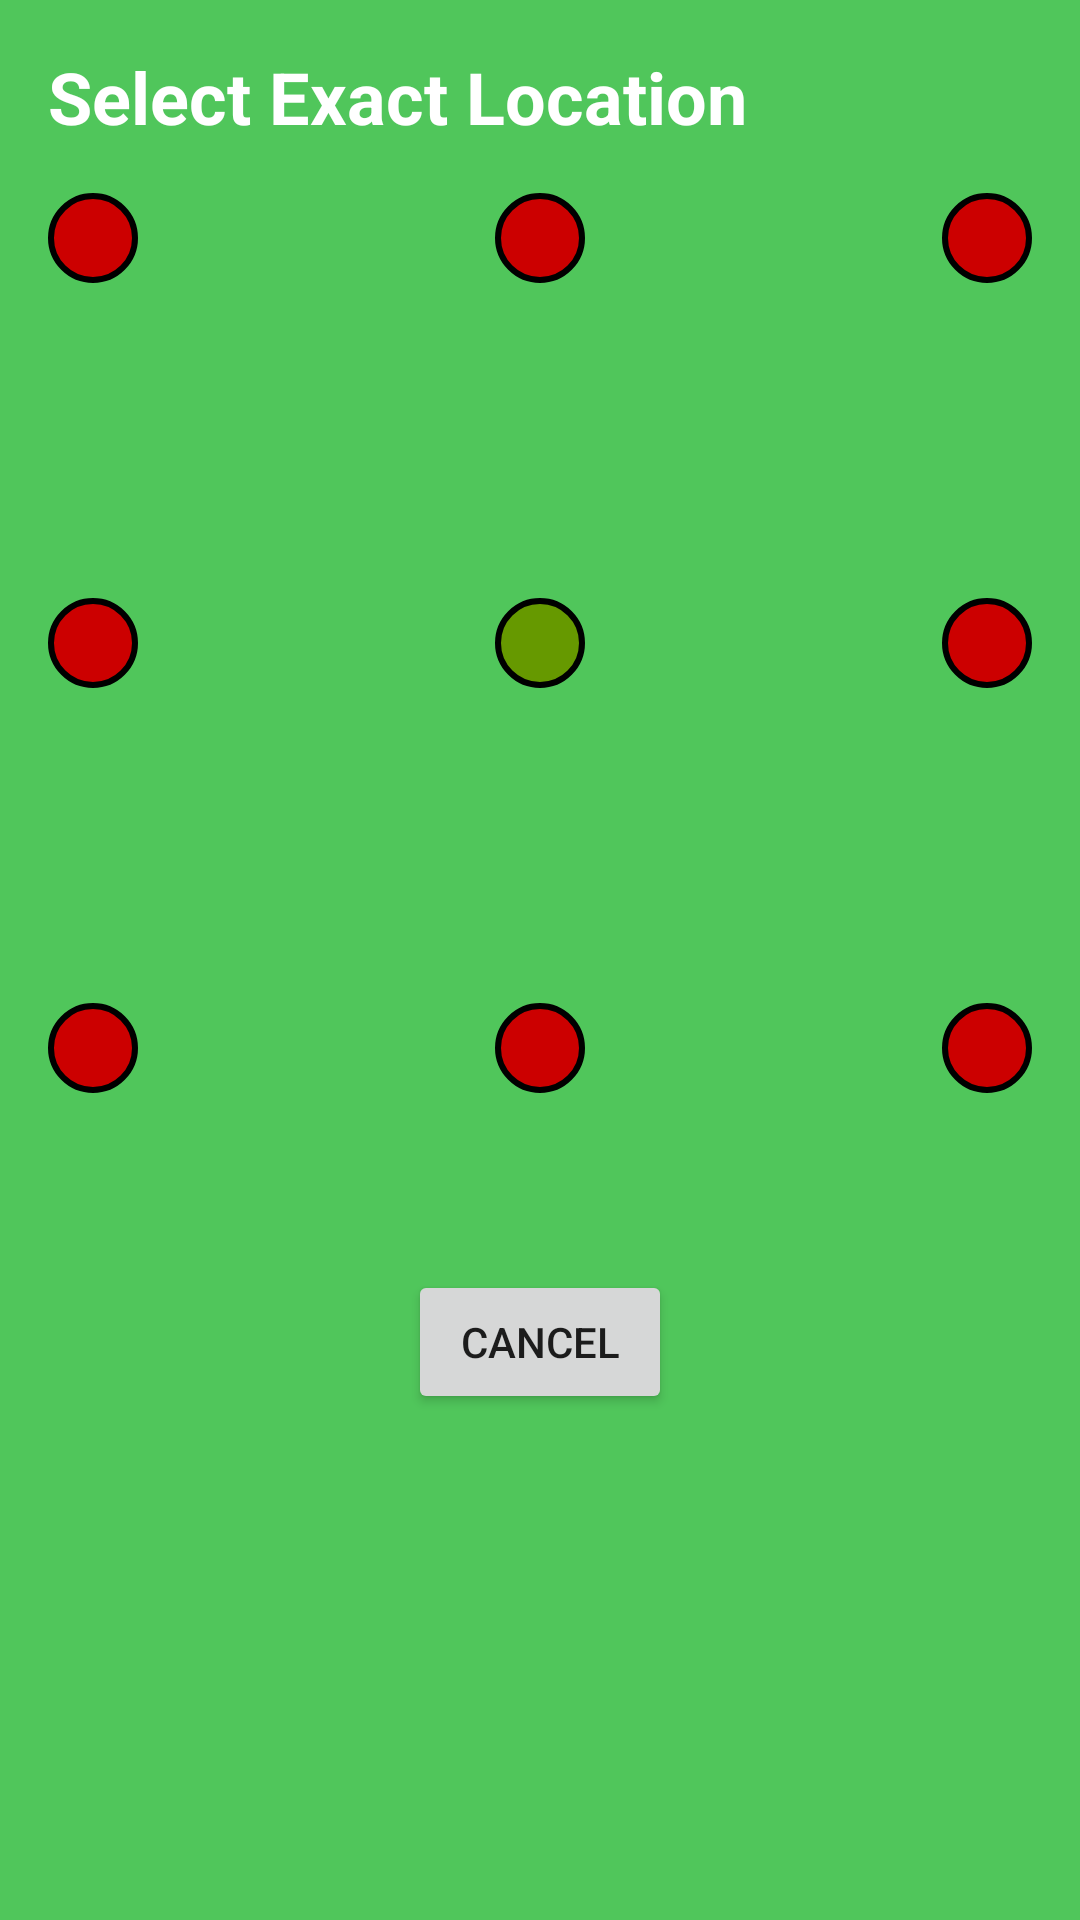

The Android layout XML behind this screen, and the referenced resources:
<!-- AndroidManifest.xml: application theme AppTheme -->
<!-- res/layout/dialog_to_latlon.xml -->
<?xml version="1.0" encoding="utf-8"?>
<LinearLayout xmlns:android="http://schemas.android.com/apk/res/android"
    android:orientation="vertical"
    android:layout_width="match_parent"
    android:layout_height="match_parent"
    android:padding="16dp"
    android:background="@color/primary_green">

    <TextView
        android:layout_width="match_parent"
        android:layout_height="wrap_content"
        android:textColor="@android:color/white"
        android:textStyle="bold"
        android:textSize="24sp"
        android:layout_marginBottom="16dp"
        android:text="@string/select_location"/>

    <LinearLayout
        android:layout_width="match_parent"
        android:layout_height="wrap_content"
        android:orientation="vertical"
        android:background="@color/mask">

        <LinearLayout
            android:layout_width="match_parent"
            android:layout_height="100dp">

            <LinearLayout
                android:id="@+id/top_left_container"
                android:layout_width="0dp"
                android:layout_height="match_parent"
                android:layout_weight="1"
                android:gravity="left|top">

                <ImageView
                    android:layout_width="wrap_content"
                    android:layout_height="wrap_content"
                    android:id="@+id/top_left"
                    android:src="@drawable/circle"/>

            </LinearLayout>

            <LinearLayout
                android:id="@+id/top_center_container"
                android:layout_width="0dp"
                android:layout_height="match_parent"
                android:layout_weight="1"
                android:gravity="center_horizontal|top">

                <ImageView
                    android:id="@+id/top_center"
                    android:layout_width="wrap_content"
                    android:layout_height="wrap_content"
                    android:src="@drawable/circle"/>

            </LinearLayout>

            <LinearLayout
                android:id="@+id/top_right_container"
                android:layout_width="0dp"
                android:layout_height="match_parent"
                android:layout_weight="1"
                android:gravity="right|top">

                <ImageView
                    android:id="@+id/top_right"
                    android:layout_width="wrap_content"
                    android:layout_height="wrap_content"
                    android:src="@drawable/circle"/>

            </LinearLayout>
        </LinearLayout>

        <LinearLayout
            android:layout_width="match_parent"
            android:layout_height="100dp">

            <LinearLayout
                android:id="@+id/center_left_container"
                android:layout_width="0dp"
                android:layout_height="match_parent"
                android:layout_weight="1"
                android:gravity="left|center_vertical">

                <ImageView
                    android:id="@+id/center_left"
                    android:layout_width="wrap_content"
                    android:layout_height="wrap_content"
                    android:src="@drawable/circle"/>

            </LinearLayout>

            <LinearLayout
                android:id="@+id/center_center_container"
                android:layout_width="0dp"
                android:layout_height="match_parent"
                android:layout_weight="1"
                android:gravity="center">

                <ImageView
                    android:id="@+id/center_center"
                    android:layout_width="wrap_content"
                    android:layout_height="wrap_content"
                    android:src="@drawable/green_circle"/>

            </LinearLayout>

            <LinearLayout
                android:id="@+id/center_right_container"
                android:layout_width="0dp"
                android:layout_height="match_parent"
                android:layout_weight="1"
                android:gravity="right|center_vertical">

                <ImageView
                    android:id="@+id/center_right"
                    android:layout_width="wrap_content"
                    android:layout_height="wrap_content"
                    android:src="@drawable/circle"/>

            </LinearLayout>
        </LinearLayout>

        <LinearLayout
            android:layout_width="match_parent"
            android:layout_height="100dp">

            <LinearLayout
                android:id="@+id/bottom_left_container"
                android:layout_width="0dp"
                android:layout_height="match_parent"
                android:layout_weight="1"
                android:gravity="left|bottom">

                <ImageView
                    android:id="@+id/bottom_left"
                    android:layout_width="wrap_content"
                    android:layout_height="wrap_content"
                    android:src="@drawable/circle"/>

            </LinearLayout>

            <LinearLayout
                android:id="@+id/bottom_center_container"
                android:layout_width="0dp"
                android:layout_height="match_parent"
                android:layout_weight="1"
                android:gravity="center_horizontal|bottom">

                <ImageView
                    android:id="@+id/bottom_center"
                    android:layout_width="wrap_content"
                    android:layout_height="wrap_content"
                    android:src="@drawable/circle"/>

            </LinearLayout>

            <LinearLayout
                android:id="@+id/bottom_right_container"
                android:layout_width="0dp"
                android:layout_height="match_parent"
                android:layout_weight="1"
                android:gravity="right|bottom">

                <ImageView
                    android:id="@+id/bottom_right"
                    android:layout_width="wrap_content"
                    android:layout_height="wrap_content"
                    android:src="@drawable/circle"/>

            </LinearLayout>
        </LinearLayout>
    </LinearLayout>

    <TextView
        android:id="@+id/lat_lon"
        android:layout_width="match_parent"
        android:layout_height="wrap_content"
        android:gravity="center"
        android:textColor="@android:color/white"
        android:padding="16dp"
        android:textSize="20sp"/>

    <Button
        android:id="@+id/cancel"
        android:layout_width="wrap_content"
        android:layout_height="wrap_content"
        android:text="@string/cancel"
        android:layout_gravity="center_horizontal"/>
</LinearLayout>
<!-- resources referenced by this layout -->
<resources>
  <color name="primary_green">#50c65b</color>
  <!-- drawable circle (drawable) -->
  <?xml version="1.0" encoding="utf-8"?>
  <shape xmlns:android="http://schemas.android.com/apk/res/android"
      android:shape="oval">
      <solid android:color="@android:color/holo_red_dark"/>
      <stroke android:color="@android:color/black" android:width="2dp"/>
      <size android:height="30dp" android:width="30dp"/>
  </shape>
  <!-- drawable green_circle (drawable) -->
  <?xml version="1.0" encoding="utf-8"?>
  <shape xmlns:android="http://schemas.android.com/apk/res/android"
      android:shape="oval">
      <solid android:color="@android:color/holo_green_dark"/>
      <stroke android:color="@android:color/black" android:width="2dp"/>
      <size android:height="30dp" android:width="30dp"/>
  </shape>
  <string name="cancel">Cancel</string>
  <string name="select_location">Select Exact Location</string>
  <style name="AppTheme" parent="Theme.AppCompat.Light.DarkActionBar">
          
          <item name="colorPrimary">@color/primary_green</item>
          <item name="colorAccent">@android:color/white</item>
      </style>
</resources>
